Run: headless pygame with SDL's dummy video driver; simulated clock (each Clock.tick advances the game by its frame time, no real sleeping); random seed 0; keys injected as events and as key.get_pressed() state; no mouse input.
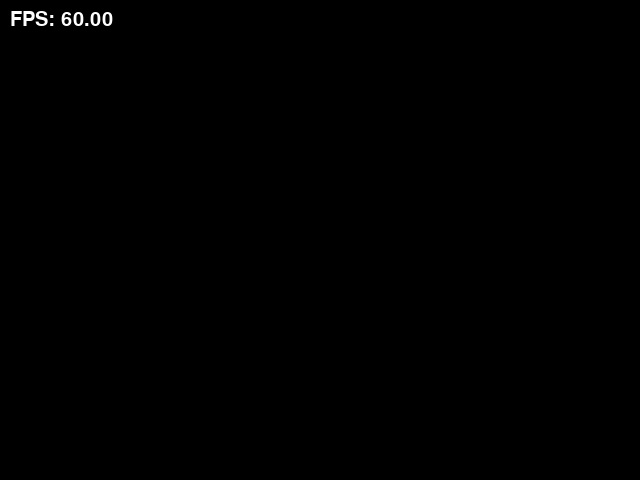
Frame 1 of 4 · flips 1–60 · no input
Frame 2 of 4 · flips 61–180 · tapped SPACE, RETURN · held RIGHT (→), D · screen unchanged from frame 1, image omitted
Frame 3 of 4 · flips 181–300 · held DOWN (↓), S · screen unchanged from frame 2, image omitted
Frame 4 of 4 · flips 301–420 · held LEFT (←), A, UP (↑), W · screen unchanged from frame 3, image omitted

The pygame program that drew these frames:

import pygame
import sys

pygame.init()

# Set up screen
screen = pygame.display.set_mode((640, 480))
pygame.display.set_caption("FPS Monitor Example")

# Set up clock
clock = pygame.time.Clock()
font = pygame.font.SysFont(None, 30)

running = True
while running:
    # Limit to 60 FPS
    dt = clock.tick(60)

    # Handle events
    for event in pygame.event.get():
        if event.type == pygame.QUIT:
            running = False

    # Get the actual FPS
    fps = clock.get_fps()

    # Fill the screen
    screen.fill((0, 0, 0))

    # Render FPS to screen
    fps_text = font.render(f"FPS: {fps:.2f}", True, (255, 255, 255))
    screen.blit(fps_text, (10, 10))

    # Update display
    pygame.display.flip()

pygame.quit()
sys.exit()
